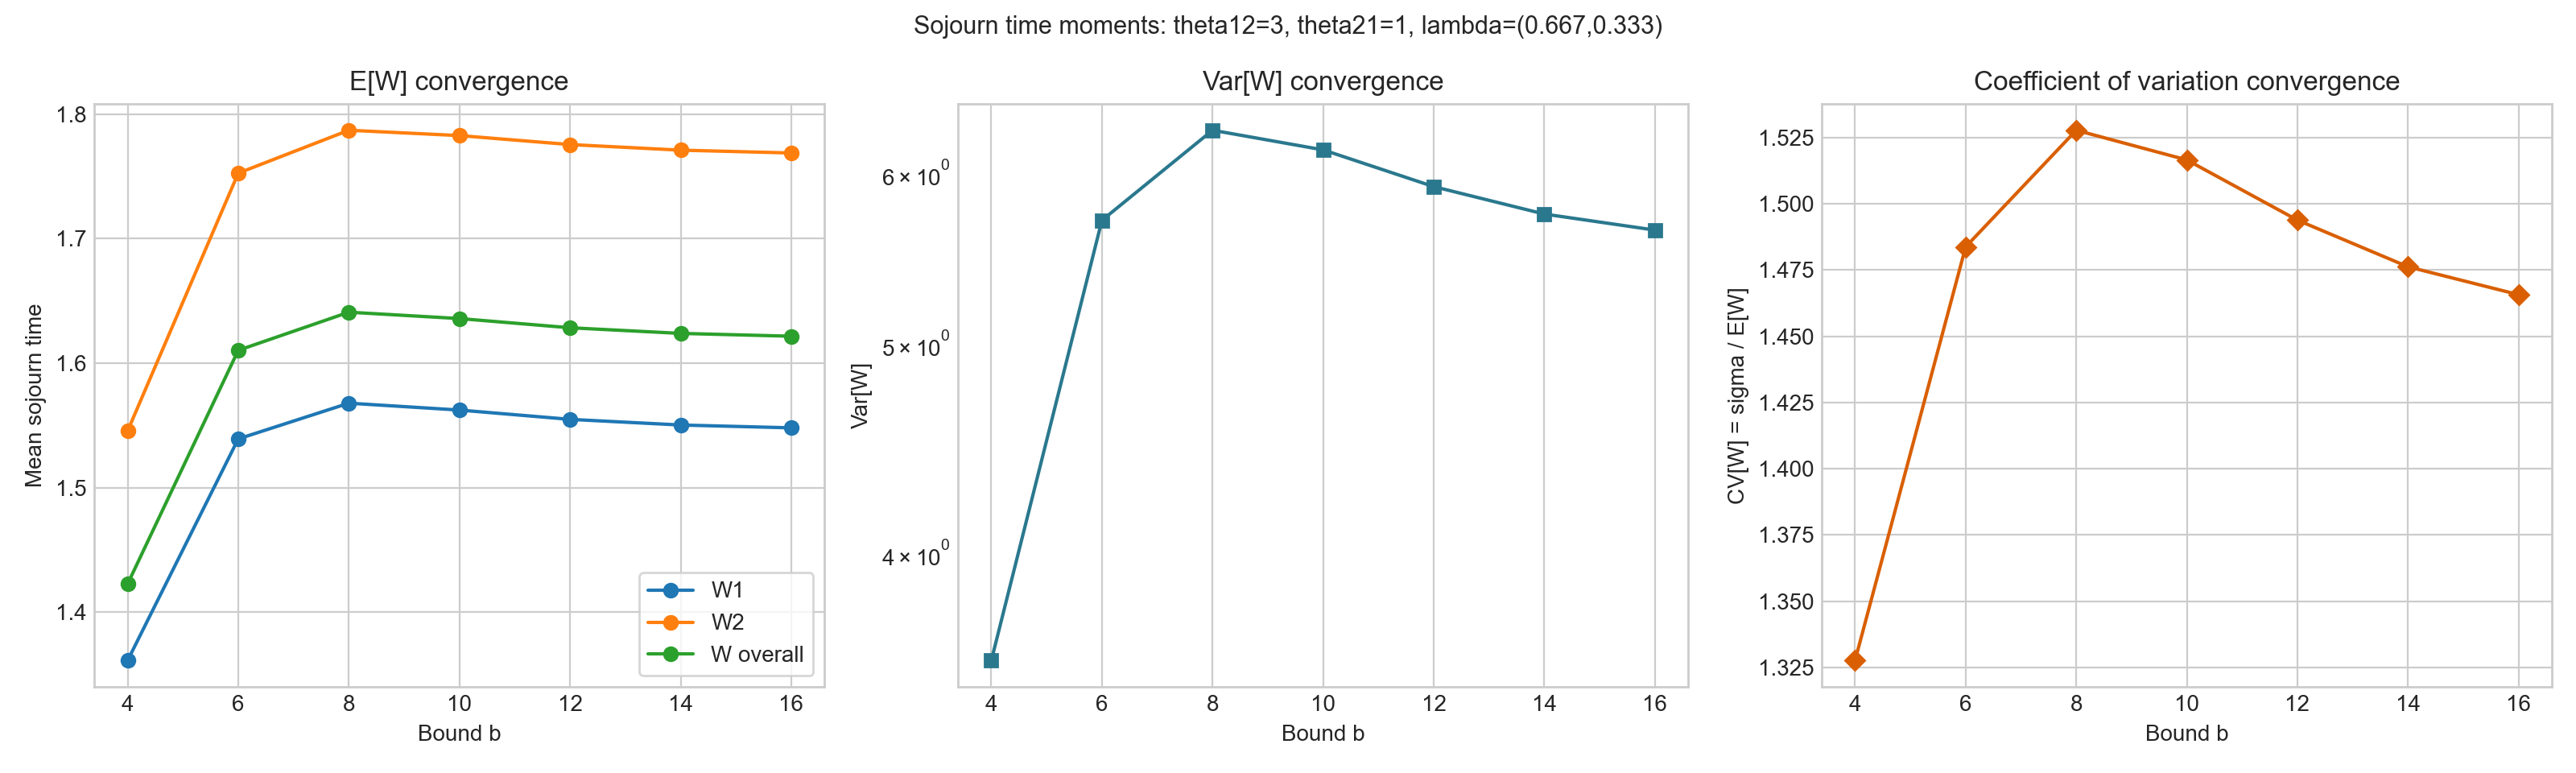

The data file committed next to this chart (first rows):
bound, theta12, theta21, arrival_rate1, arrival_rate2, service_rate1, service_rate2, num_servers, W_1, W_2, W, Var_W, L_1, L_2, L
4, 3, 1, 0.6667, 0.3333, 1.5, 2.5, 1, 1.361, 1.546, 1.423, 3.568, 0.598, 0.5877, 1.186
6, 3, 1, 0.6667, 0.3333, 1.5, 2.5, 1, 1.539, 1.753, 1.61, 5.709, 0.6828, 0.7753, 1.458
8, 3, 1, 0.6667, 0.3333, 1.5, 2.5, 1, 1.568, 1.787, 1.641, 6.285, 0.7031, 0.8539, 1.557
10, 3, 1, 0.6667, 0.3333, 1.5, 2.5, 1, 1.562, 1.783, 1.636, 6.154, 0.708, 0.8867, 1.595
12, 3, 1, 0.6667, 0.3333, 1.5, 2.5, 1, 1.555, 1.775, 1.628, 5.917, 0.7094, 0.9003, 1.61
14, 3, 1, 0.6667, 0.3333, 1.5, 2.5, 1, 1.55, 1.771, 1.624, 5.747, 0.7099, 0.9059, 1.616
16, 3, 1, 0.6667, 0.3333, 1.5, 2.5, 1, 1.548, 1.769, 1.622, 5.649, 0.71, 0.9081, 1.618
